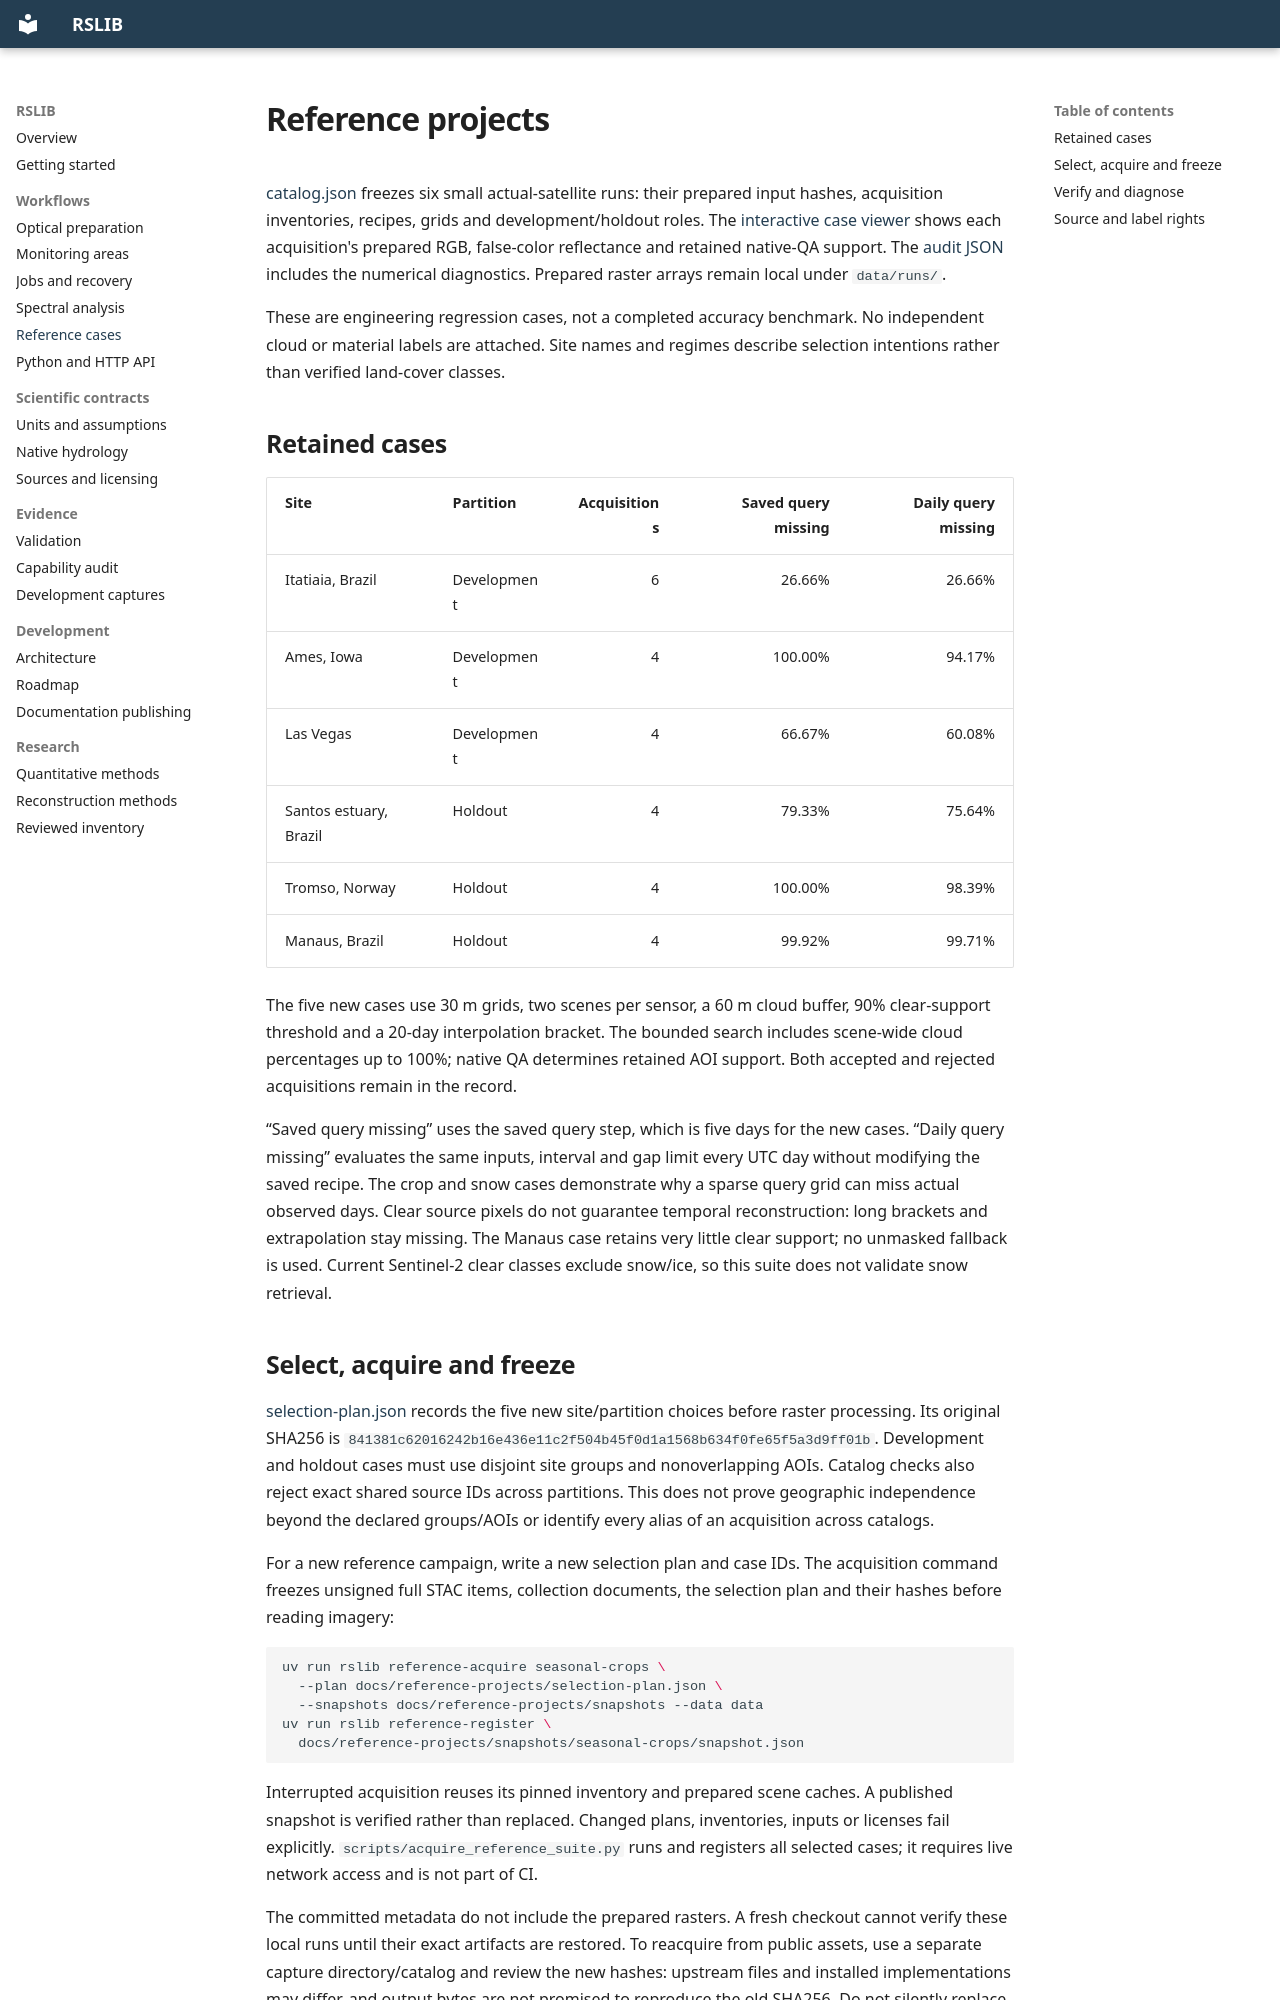

repository: caioFagonde/rslib · page: reference-projects/index.html · generator: mkdocs

# Reference projects

[catalog.json](catalog.json) freezes six small actual-satellite runs: their prepared input hashes, acquisition inventories, recipes, grids and development/holdout roles. The [interactive case viewer](../showcase/reference-cases.html) shows each acquisition's prepared RGB, false-color reflectance and retained native-QA support. The [audit JSON](../showcase/42-reference-case-audit.json) includes the numerical diagnostics. Prepared raster arrays remain local under `data/runs/`.

These are engineering regression cases, not a completed accuracy benchmark. No independent cloud or material labels are attached. Site names and regimes describe selection intentions rather than verified land-cover classes.

## Retained cases

| Site | Partition | Acquisitions | Saved query missing | Daily query missing |
| --- | --- | ---: | ---: | ---: |
| Itatiaia, Brazil | Development | 6 | 26.66% | 26.66% |
| Ames, Iowa | Development | 4 | 100.00% | 94.17% |
| Las Vegas | Development | 4 | 66.67% | 60.08% |
| Santos estuary, Brazil | Holdout | 4 | 79.33% | 75.64% |
| Tromso, Norway | Holdout | 4 | 100.00% | 98.39% |
| Manaus, Brazil | Holdout | 4 | 99.92% | 99.71% |

The five new cases use 30 m grids, two scenes per sensor, a 60 m cloud buffer, 90% clear-support threshold and a 20-day interpolation bracket. The bounded search includes scene-wide cloud percentages up to 100%; native QA determines retained AOI support. Both accepted and rejected acquisitions remain in the record.

“Saved query missing” uses the saved query step, which is five days for the new cases. “Daily query missing” evaluates the same inputs, interval and gap limit every UTC day without modifying the saved recipe. The crop and snow cases demonstrate why a sparse query grid can miss actual observed days. Clear source pixels do not guarantee temporal reconstruction: long brackets and extrapolation stay missing. The Manaus case retains very little clear support; no unmasked fallback is used. Current Sentinel-2 clear classes exclude snow/ice, so this suite does not validate snow retrieval.

## Select, acquire and freeze

[selection-plan.json](selection-plan.json) records the five new site/partition choices before raster processing. Its original SHA256 is `841381c62016242b16e436e11c2f504b45f0d1a1568b634f0fe65f5a3d9ff01b`. Development and holdout cases must use disjoint site groups and nonoverlapping AOIs. Catalog checks also reject exact shared source IDs across partitions. This does not prove geographic independence beyond the declared groups/AOIs or identify every alias of an acquisition across catalogs.

For a new reference campaign, write a new selection plan and case IDs. The acquisition command freezes unsigned full STAC items, collection documents, the selection plan and their hashes before reading imagery:

```bash
uv run rslib reference-acquire seasonal-crops \
  --plan docs/reference-projects/selection-plan.json \
  --snapshots docs/reference-projects/snapshots --data data
uv run rslib reference-register \
  docs/reference-projects/snapshots/seasonal-crops/snapshot.json
```

Interrupted acquisition reuses its pinned inventory and prepared scene caches. A published snapshot is verified rather than replaced. Changed plans, inventories, inputs or licenses fail explicitly. `scripts/acquire_reference_suite.py` runs and registers all selected cases; it requires live network access and is not part of CI.

The committed metadata do not include the prepared rasters. A fresh checkout cannot verify these local runs until their exact artifacts are restored. To reacquire from public assets, use a separate capture directory/catalog and review the new hashes: upstream files and installed implementations may differ, and output bytes are not promised to reproduce the old SHA256. Do not silently replace the published expectations.
